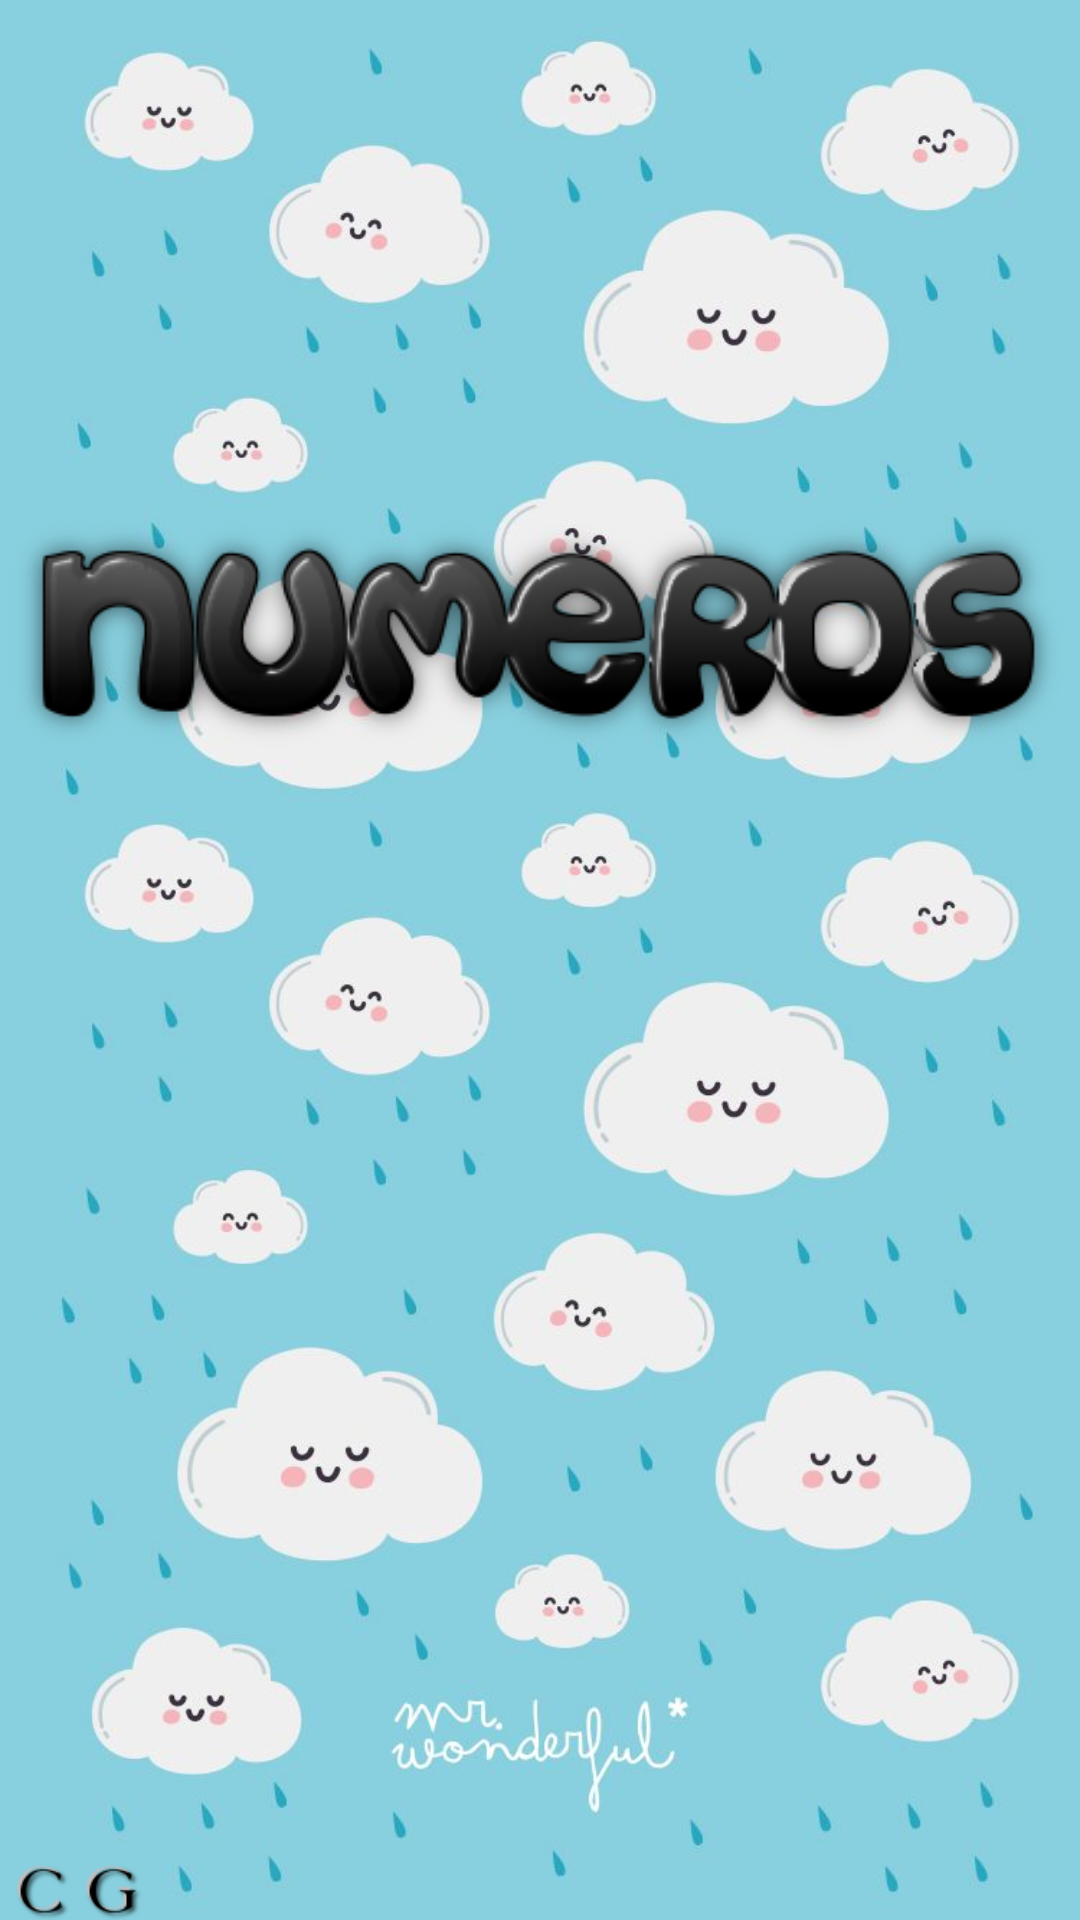

This screen was rendered from an Android layout file. Write that file and the resources it references.
<!-- AndroidManifest.xml: application theme Theme.LE -->
<!-- res/layout/fragment_numbers.xml -->
<?xml version="1.0" encoding="utf-8"?>
<androidx.constraintlayout.widget.ConstraintLayout
    xmlns:android="http://schemas.android.com/apk/res/android"
    xmlns:app="http://schemas.android.com/apk/res-auto"
    xmlns:tools="http://schemas.android.com/tools"
    android:layout_width="match_parent"
    android:layout_height="match_parent"
    android:background="@drawable/background"
    tools:context=".NumbersFragment">

    <ImageView
        android:id="@+id/imageViewnumber"
        android:layout_width="100dp"
        android:layout_height="wrap_content"
        android:layout_marginStart="3dp"
        android:layout_marginTop="366dp"
        android:layout_marginEnd="308dp"
        android:layout_marginBottom="7dp"
        android:src="@drawable/holi"
        app:layout_constraintBottom_toBottomOf="parent"
        app:layout_constraintEnd_toEndOf="parent"
        app:layout_constraintHorizontal_bias="1.0"
        app:layout_constraintStart_toStartOf="parent"
        app:layout_constraintTop_toBottomOf="@+id/imageView2" />

    <ImageButton
        android:id="@+id/play6num"
        android:layout_width="75dp"
        android:layout_height="80dp"
        android:layout_marginStart="168dp"
        android:layout_marginTop="20dp"
        android:layout_marginEnd="168dp"
        android:layout_marginBottom="300dp"
        android:background="@drawable/play"
        app:layout_constraintBottom_toBottomOf="parent"
        app:layout_constraintEnd_toEndOf="parent"
        app:layout_constraintStart_toStartOf="parent"
        app:layout_constraintTop_toBottomOf="@+id/imageView2" />

    <ImageView
        android:id="@+id/imageView2"
        android:layout_width="365dp"
        android:layout_height="103dp"
        android:layout_marginStart="22dp"
        android:layout_marginTop="215dp"
        android:layout_marginEnd="24dp"
        android:layout_marginBottom="33dp"
        android:src="@drawable/numeros"
        app:layout_constraintBottom_toTopOf="@+id/play6num"
        app:layout_constraintEnd_toEndOf="parent"
        app:layout_constraintStart_toStartOf="parent"
        app:layout_constraintTop_toTopOf="parent" />

</androidx.constraintlayout.widget.ConstraintLayout>
<!-- resources referenced by this layout -->
<resources>
  <!-- drawable background: jpg bitmap (drawable, 52935 bytes) -->
  <!-- drawable holi: png bitmap (drawable, 4817 bytes) -->
  <!-- drawable numeros: png bitmap (drawable, 40663 bytes) -->
  <style name="Theme.LE" parent="Theme.MaterialComponents.Light.NoActionBar">
          
          <item name="colorPrimary">#62AEB8</item>
          <item name="colorPrimaryVariant">@color/white</item>
          <item name="colorOnPrimary">@color/white</item>
          
          <item name="colorSecondary">@color/teal_200</item>
          <item name="colorSecondaryVariant">@color/teal_700</item>
          <item name="colorOnSecondary">@color/black</item>
          
          <item name="android:statusBarColor" tools:targetApi="l">?attr/colorPrimaryVariant</item>
          
      </style>
  <!-- not gathered from this repository: default colours our renderer supplied (Android Studio template values) -->
  <color name="teal_200">#FF03DAC5</color>
  <color name="teal_700">#FF018786</color>
  <color name="black">#FF000000</color>
  <color name="white">#FFFFFFFF</color>
</resources>
